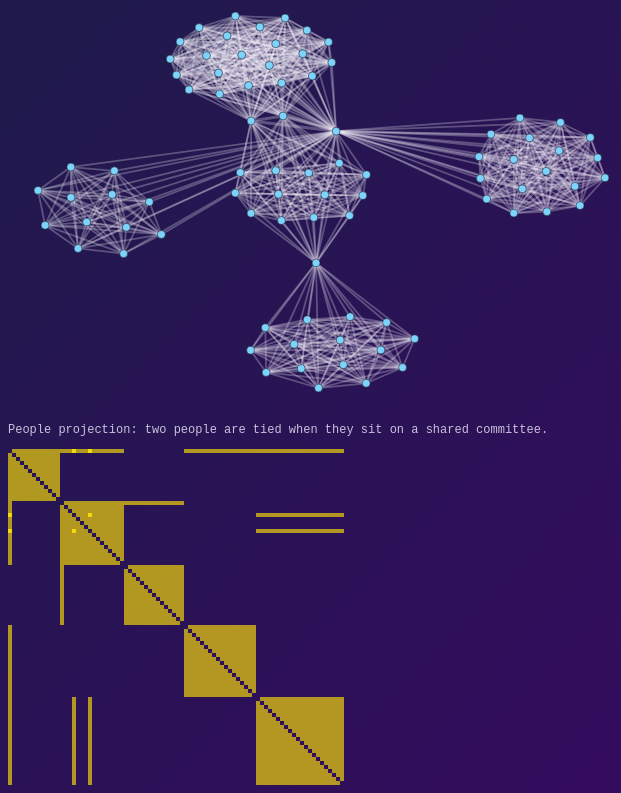
D3 v7 page, settled after 480 driven frames (8 s of simulated time); the page loaded 1 data file(s).


(function () {
  var LARGEST = 'committee_35';
  var people = [], comms = [], sizes = {}, pos = { people: {}, committees: {} }, bip = {};
  var net = document.getElementById('net');
  var W = Math.max(300, net.clientWidth || 560), H = W < 520 ? 340 : 420;
  var svg = d3.select('#net').append('svg').attr('viewBox', '0 0 ' + W + ' ' + H)
    .attr('role', 'img').attr('aria-label', 'Committee membership network morphing into its one-mode projection');
  var gTies = svg.append('g'), gEdges = svg.append('g'), gNodes = svg.append('g'), gLab = svg.append('g').attr('aria-hidden', 'true');
  var MS = 340;
  var mW = Math.min(360, W), msvg = d3.select('#matrix').append('svg').attr('viewBox', '0 0 ' + mW + ' ' + mW)
    .attr('role', 'img').attr('aria-label', 'Adjacency matrix of the projection, B times B transpose');
  var gCells = msvg.append('g'), gAxis = msvg.append('g').attr('aria-hidden', 'true');
  var lastKey = null, replay = false;

  // project() mirrors the panel code: pairs within each shared group, K = count, Newman = sum 1/(n - 1).
  function project(s, d) {
    var kept = d.filter(function (r) { return r.committee_id !== s.drop; });
    var a = s.mode === 'people' ? 'member_id' : 'committee_id', by = s.mode === 'people' ? 'committee_id' : 'member_id';
    var nodes = s.mode === 'people' ? people.slice() : comms.filter(function (c) { return c !== s.drop; });
    var pairs = new Map();
    d3.group(kept, function (r) { return r[by]; }).forEach(function (list) {
      var ids = list.map(function (r) { return r[a]; }).sort(), wn = 1 / Math.max(list.length - 1, 1);
      for (var i = 0; i < ids.length; i++) for (var j = i + 1; j < ids.length; j++) {
        var k = ids[i] + '|' + ids[j], p = pairs.get(k);
        if (!p) { p = { id: k, source: ids[i], target: ids[j], k: 0, w: 0 }; pairs.set(k, p); }
        p.k += 1; p.w += wn;
      }
    });
    var edges = Array.from(pairs.values()).filter(function (p) { return p.k >= s.threshold; });
    edges.forEach(function (e) { e.weight = s.weighting === 'newman' ? e.w : e.k; });
    return { nodes: nodes, edges: edges };
  }
  function stats(pr) {
    var n = pr.nodes.length, adj = new Map(pr.nodes.map(function (v) { return [v, new Set()]; }));
    pr.edges.forEach(function (e) { adj.get(e.source).add(e.target); adj.get(e.target).add(e.source); });
    var tri = 0, triples = 0;
    adj.forEach(function (nb, v) {
      var l = Array.from(nb); triples += l.length * (l.length - 1) / 2;
      for (var i = 0; i < l.length; i++) for (var j = i + 1; j < l.length; j++) if (adj.get(l[i]).has(l[j])) tri++;
    });
    return { nodes: n, edges: pr.edges.length, density: n > 1 ? pr.edges.length / (n * (n - 1) / 2) : 0,
      clustering: triples ? tri / triples : 0, total_weight: d3.sum(pr.edges, function (e) { return e.weight; }) };
  }
  function layout(mode, d) {
    var pr = project({ mode: mode, drop: '', threshold: 1, weighting: 'count' }, d);
    var ns = pr.nodes.map(function (id, i) { return { id: id }; });
    var ls = pr.edges.map(function (e) { return { source: e.source, target: e.target }; });
    var sim = d3.forceSimulation(ns).force('link', d3.forceLink(ls).id(function (n) { return n.id; }).distance(mode === 'people' ? 26 : 90).strength(mode === 'people' ? 0.08 : 0.6))
      .force('charge', d3.forceManyBody().strength(mode === 'people' ? -28 : -300)).force('center', d3.forceCenter(W / 2, H / 2))
      .force('x', d3.forceX(W / 2).strength(mode === 'people' ? 0.09 : 0.02)).force('y', d3.forceY(H / 2).strength(mode === 'people' ? 0.09 : 0.02)).stop();
    for (var i = 0; i < 300; i++) sim.tick();
    var xs = d3.extent(ns, function (n) { return n.x; }), ys = d3.extent(ns, function (n) { return n.y; });
    var sx = d3.scaleLinear().domain(xs[0] === xs[1] ? [xs[0] - 1, xs[1] + 1] : xs).range([30, W - 30]);
    var sy = d3.scaleLinear().domain(ys[0] === ys[1] ? [ys[0] - 1, ys[1] + 1] : ys).range([24, H - 24]);
    ns.forEach(function (n) { pos[mode][n.id] = [sx(n.x), sy(n.y)]; });
  }

  var lab = Lab.create({
    id: 'v10c', initial: { mode: 'people', weighting: 'count', threshold: 1, drop: '' },
    states: {
      baseline: { mode: 'people', weighting: 'count', threshold: 1, drop: '' },
      drop_large: { mode: 'people', weighting: 'count', threshold: 1, drop: LARGEST },
      newman: { mode: 'people', weighting: 'newman', threshold: 1, drop: '' },
      shared2: { mode: 'people', weighting: 'count', threshold: 2, drop: '' },
      committees: { mode: 'committees', weighting: 'count', threshold: 1, drop: '' }
    },
    load: function () {
      return d3.csv('data/v10c_memberships.csv', d3.autoType).then(function (d) {
        comms = Array.from(new Set(d.map(function (r) { return r.committee_id; })));
        people = Array.from(new Set(d.map(function (r) { return r.member_id; })));
        d.forEach(function (r) { sizes[r.committee_id] = (sizes[r.committee_id] || 0) + 1; });
        var first = {}; d.forEach(function (r) { if (!(r.member_id in first)) first[r.member_id] = comms.indexOf(r.committee_id); });
        var order = people.slice().sort(function (a, b) { return first[a] - first[b]; });
        order.forEach(function (p, i) { bip[p] = [W * 0.8, 12 + i * (H - 24) / (order.length - 1)]; });
        comms.forEach(function (c, i) { bip[c] = [W * 0.2, 40 + i * (H - 80) / (comms.length - 1)]; });
        layout('people', d); layout('committees', d);
        var sel = document.getElementById('c-drop');
        comms.slice().sort(function (a, b) { return sizes[b] - sizes[a]; }).forEach(function (c) {
          var o = document.createElement('option'); o.value = c; o.textContent = c + ' (' + sizes[c] + ' members' + (c === LARGEST ? ', largest)' : ')'); sel.appendChild(o);
        });
        return d;
      });
    },
    render: function (s, d) {
      var pr = project(s, d), key = s.mode, P = pos[s.mode];
      var morph = !Lab.motion.reduced() && (replay || (lastKey !== null && lastKey !== key));
      var first = lastKey === null; lastKey = key; replay = false;
      var ms = Lab.motion.reduced() || first ? 0 : MS;
      var kept = d.filter(function (r) { return r.committee_id !== s.drop; });
      var nodeIds = people.concat(comms);
      var isNode = new Set(pr.nodes);
      // In the people projection a committee collapses to the centre of the clique it becomes.
      var cen = {};
      if (s.mode === 'people') d3.group(d, function (r) { return r.committee_id; }).forEach(function (l, c) {
        cen[c] = [d3.mean(l, function (r) { return P[r.member_id][0]; }), d3.mean(l, function (r) { return P[r.member_id][1]; })];
      });
      var xy = function (id) { return P[id] || cen[id] || bip[id]; };
      var wmax = d3.max(pr.edges, function (e) { return e.weight; }) || 1;
      var proms = [];
      function end(t) { return ms || morph ? t.end().catch(function () {}) : Promise.resolve(); }
      // membership ties (two-mode): drawn at the start of a morph, then fade as edges appear
      var ties = gTies.selectAll('line').data(morph ? kept : [], function (r) { return r.committee_id + '|' + r.member_id; })
        .join('line').attr('stroke', 'var(--bench-muted)').attr('stroke-width', 1)
        .attr('x1', function (r) { return bip[r.committee_id][0]; }).attr('y1', function (r) { return bip[r.committee_id][1]; })
        .attr('x2', function (r) { return bip[r.member_id][0]; }).attr('y2', function (r) { return bip[r.member_id][1]; }).attr('opacity', 0.5);
      var nodes = gNodes.selectAll('circle').data(nodeIds, function (id) { return id; }).join('circle')
        .attr('fill', function (id) { return comms.indexOf(id) >= 0 ? 'var(--y)' : 'var(--b)'; })
        .attr('stroke', 'var(--bench-panel)').attr('stroke-width', 1);
      nodes.selectAll('title').data(function (id) { return [id]; }).join('title').text(function (id) { return comms.indexOf(id) >= 0 ? id + ' (' + sizes[id] + ' members)' : id; });
      var labs = s.mode === 'committees' ? pr.nodes : [];
      gLab.selectAll('text').data(labs, function (id) { return id; }).join('text')
        .attr('x', function (id) { return xy(id)[0]; }).attr('y', function (id) { return xy(id)[1] - 14; })
        .attr('text-anchor', function (id) { var x = xy(id)[0]; return x < 90 ? 'start' : x > W - 90 ? 'end' : 'middle'; })
        .attr('x', function (id) { var x = xy(id)[0]; return x < 90 ? x - 8 : x > W - 90 ? x + 8 : x; })
        .attr('fill', 'var(--bench-ink)').style('font', '12px var(--mono)').text(function (id) { return id + ' · ' + sizes[id]; })
        .attr('opacity', morph ? 0 : 1);
      if (morph) gLab.selectAll('text').transition().delay(1000).duration(300).attr('opacity', 1);
      if (morph) {
        nodes.attr('cx', function (id) { return bip[id][0]; }).attr('cy', function (id) { return bip[id][1]; })
          .attr('r', function (id) { return comms.indexOf(id) >= 0 ? (id === s.drop ? 0 : 7) : 3; });
        gEdges.selectAll('line').attr('opacity', 0);
        // the spokes travel with their endpoints, then fade as the projected edges replace them
        proms.push(end(ties.transition().delay(350).duration(700).ease(d3.easeCubicInOut)
          .attr('x1', function (r) { return xy(r.committee_id)[0]; }).attr('y1', function (r) { return xy(r.committee_id)[1]; })
          .attr('x2', function (r) { return xy(r.member_id)[0]; }).attr('y2', function (r) { return xy(r.member_id)[1]; })
          .transition().duration(350).attr('opacity', 0).remove()));
      }
      var t = nodes.transition().delay(morph ? 350 : 0).duration(morph ? 700 : ms).ease(d3.easeCubicInOut)
        .attr('cx', function (id) { return xy(id)[0]; }).attr('cy', function (id) { return xy(id)[1]; })
        .attr('r', function (id) { return isNode.has(id) ? (s.mode === 'committees' ? 9 : 4) : 0; });
      proms.push(end(t));
      var el = gEdges.selectAll('line').data(pr.edges, function (e) { return e.id; });
      var elEnter = el.enter().append('line').attr('opacity', 0);
      var elAll = elEnter.merge(el).attr('x1', function (e) { return xy(e.source)[0]; }).attr('y1', function (e) { return xy(e.source)[1]; })
        .attr('x2', function (e) { return xy(e.target)[0]; }).attr('y2', function (e) { return xy(e.target)[1]; })
        .attr('stroke', 'var(--bench-ink)').attr('stroke-width', function (e) { return 0.6 + 2.4 * e.weight / wmax; });
      proms.push(end(elAll.transition().delay(morph ? 900 : 0).duration(morph ? 400 : ms).attr('opacity', s.mode === 'committees' ? 0.8 : 0.28)));
      proms.push(end(el.exit().transition().duration(ms ? 200 : 0).attr('opacity', 0).remove()));
      if (!ms && !morph) el.exit().remove();
      // matrix view: B x t(B) with the diagonal cut; one cell per kept pair
      var ids = pr.nodes, n = ids.length, side = Math.min(mW, Math.max(120, n * 4)), cs = side / n, ix = new Map(ids.map(function (v, i) { return [v, i]; }));
      var pad = s.mode === 'committees' ? 92 : 0;
      msvg.attr('viewBox', (-pad) + ' ' + (-pad) + ' ' + (side + pad) + ' ' + (side + pad)).style('max-width', (side + pad) + 'px');
      var axl = s.mode === 'committees' ? ids : [];
      gAxis.selectAll('text.r').data(axl, function (v) { return v; }).join('text').attr('class', 'r')
        .attr('x', -6).attr('y', function (v) { return ix.get(v) * cs + cs / 2; }).attr('dy', '0.35em').attr('text-anchor', 'end')
        .attr('fill', 'var(--bench-ink)').style('font', '11px var(--mono)').text(function (v) { return v; });
      gAxis.selectAll('text.c').data(axl, function (v) { return v; }).join('text').attr('class', 'c')
        .attr('transform', function (v) { return 'translate(' + (ix.get(v) * cs + cs / 2) + ',-6) rotate(-90)'; }).attr('dy', '0.35em')
        .attr('fill', 'var(--bench-ink)').style('font', '11px var(--mono)').text(function (v) { return v; });
      var cells = [];
      pr.edges.forEach(function (e) { var i = ix.get(e.source), j = ix.get(e.target); cells.push({ id: e.id + 'a', i: i, j: j, w: e.weight }, { id: e.id + 'b', i: j, j: i, w: e.weight }); });
      gCells.selectAll('rect').data(cells, function (c) { return c.id; }).join('rect')
        .attr('x', function (c) { return c.j * cs; }).attr('y', function (c) { return c.i * cs; }).attr('width', cs).attr('height', cs)
        .attr('fill', 'var(--y)').attr('opacity', function (c) { return 0.35 + 0.65 * c.w / wmax; });
      document.getElementById('mat-cap').textContent = 'B × Bᵀ, ' + n + ' × ' + n + ' ' + (s.mode === 'people' ? 'people' : 'committees') + ': ' + (2 * pr.edges.length) + ' filled cells = ' + pr.edges.length + ' edges, counted twice.' + (s.mode === 'people' ? ' Rows and columns are people, ordered by first committee, so each diagonal block is one committee.' : '');
      document.getElementById('net-cap').textContent = s.mode === 'people' ? 'People projection: two people are tied when they sit on a shared committee.' : 'Committee projection: two committees are tied when they share a member.';
      return Promise.all(proms);
    },
    readouts: function (s, d) { return stats(project(s, d)); },
    metrics: { el: document.getElementById('metrics'), spec: [{ key: 'edges', label: 'edges', fmt: 0 }, { key: 'density', label: 'density', fmt: 3 }, { key: 'nodes', label: 'nodes', fmt: 0 }, { key: 'clustering', label: 'clustering', fmt: 3 }, { key: 'total_weight', label: 'total weight', fmt: 1 }] },
    status: document.getElementById('status'), codeEl: document.getElementById('code'),
    statusText: function (s, r) { return r.edges + ' edges among ' + r.nodes + ' ' + s.mode + (s.drop ? ', without ' + s.drop : ''); },
    code: {
      r: function (s) {
        return '# coaffiliate(), ported inline: incidence matrix, then B x t(B)\n' +
          'kept = memberships' + (s.drop ? ' %>%\n  filter(committee_id != "' + s.drop + '")' : '') + '\n\n' +
          'people = unique(memberships$member_id)   # everyone stays a node\n' +
          'nodes = tibble(name = c(people, unique(kept$committee_id)))\n' +
          'g = graph_from_data_frame(kept %>% select(member_id, committee_id),\n' +
          '                          directed = FALSE, vertices = nodes)\n' +
          'V(g)$type = V(g)$name %in% kept$committee_id\n' +
          'B = as_biadjacency_matrix(g, names = TRUE, sparse = FALSE)  # people x committees\n' +
          (s.mode === 'people' ? 'P = B                                   # project onto people\n' : 'P = t(B)                                # project onto committees\n') +
          '\n' +
          'K = P %*% t(P)                           # shared affiliations\n' +
          (s.weighting === 'newman' ? 'A = P %*% diag(1 / pmax(colSums(P) - 1, 1)) %*% t(P)  # Newman weights\n' : 'A = K                                   # weight = count shared\n') +
          'diag(A) = 0\n' +
          'A[K < ' + s.threshold + '] = 0\n' +
          'gp = graph_from_adjacency_matrix(A, mode = "undirected", weighted = TRUE)\n' +
          '\n' +
          'tibble(nodes = vcount(gp), edges = ecount(gp),\n' +
          '       density = edge_density(gp),\n' +
          '       clustering = transitivity(gp, type = "global"),\n' +
          '       total_weight = sum(E(gp)$weight))';
      },
      sql: function (s) {
        var a = s.mode === 'people' ? 'member_id' : 'committee_id', by = s.mode === 'people' ? 'committee_id' : 'member_id';
        return '-- self-join the membership table on the shared ' + (s.mode === 'people' ? 'committee' : 'member') + '\n' +
          'WITH kept AS (\n  SELECT * FROM memberships' + (s.drop ? "\n  WHERE committee_id <> '" + s.drop + "'" : '') + '\n),\n' +
          'sizes AS (\n  SELECT ' + by + ', COUNT(*) AS n FROM kept GROUP BY ' + by + '\n)\n' +
          'SELECT a.' + a + ' AS node_1, b.' + a + ' AS node_2,\n' +
          '       COUNT(*) AS shared,\n' +
          '       SUM(1.0 / MAX(s.n - 1, 1)) AS newman\n' +
          'FROM kept a\n' +
          'JOIN kept b ON a.' + by + ' = b.' + by + ' AND a.' + a + ' < b.' + a + '\n' +
          'JOIN sizes s ON s.' + by + ' = a.' + by + '\n' +
          'GROUP BY a.' + a + ', b.' + a + '\n' +
          'HAVING COUNT(*) >= ' + s.threshold + ';';
      }
    },
    onState: function (s) {
      document.querySelectorAll('#c-mode button').forEach(function (b) { b.setAttribute('aria-pressed', String(b.dataset.v === s.mode)); });
      document.getElementById('c-weight').value = s.weighting;
      document.getElementById('c-thr').value = String(s.threshold);
      document.getElementById('c-drop').value = s.drop;
    }
  });
  lab.ready.then(function () { lab.setState({}); });
  document.querySelectorAll('#c-mode button').forEach(function (b) { b.addEventListener('click', function () { lab.setState({ mode: b.dataset.v }); }); });
  document.getElementById('c-weight').addEventListener('change', function (e) { lab.setState({ weighting: e.target.value }); });
  document.getElementById('c-thr').addEventListener('change', function (e) { lab.setState({ threshold: +e.target.value }); });
  document.getElementById('c-drop').addEventListener('change', function (e) { lab.setState({ drop: e.target.value }); });
  document.getElementById('c-replay').addEventListener('click', function () { replay = true; lab.setState({}); });
})();

// ── kit/lab.js
/* lab.js - the lab kit. Vanilla JS; D3 v7 is a page <script>; motion.dev is imported lazily and guarded.
   Global: Lab. Lab.create(...) is the only thing that sets window.__lab. */
(function () {
  'use strict';
  var MOTION_URL = 'https://cdn.jsdelivr.net/npm/motion@11.18.2/+esm';
  var reduced = function () { return !!(window.matchMedia && matchMedia('(prefers-reduced-motion: reduce)').matches); };
  var motionP = null;
  function loadMotion() {
    if (reduced()) return Promise.resolve(null);
    // A CDN that fails or hangs must never block a render: give up after 3 s and jump to end states.
    if (!motionP) motionP = Promise.race([
      import(MOTION_URL).catch(function () { return null; }),
      new Promise(function (r) { setTimeout(function () { r(null); }, 3000); })
    ]);
    return motionP;
  }
  // Every helper resolves when the element is in its end state.
  var motion = {
    reduced: reduced,
    load: loadMotion,
    animate: function (el, keyframes, opts) {
      return loadMotion().then(function (m) {
        var end = {}; Object.keys(keyframes).forEach(function (k) { var v = keyframes[k]; end[k] = Array.isArray(v) ? v[v.length - 1] : v; });
        if (!m || !el) { if (el) Object.assign(el.style, end); return; }
        return m.animate(el, keyframes, Object.assign({ duration: 0.28, ease: [0.22, 1, 0.36, 1] }, opts || {})).finished;
      });
    },
    // FLIP: measure, mutate, invert, play.
    flip: function (els, mutate) {
      var list = Array.prototype.slice.call(els || []);
      var first = new Map(list.map(function (e) { return [e, e.getBoundingClientRect()]; }));
      mutate();
      if (reduced()) return Promise.resolve();
      return loadMotion().then(function (m) {
        if (!m) return;
        return Promise.all(list.filter(function (e) { return e.isConnected; }).map(function (e) {
          var a = first.get(e), b = e.getBoundingClientRect(); var dy = a.top - b.top;
          if (!dy) return null;
          return m.animate(e, { transform: ['translateY(' + dy + 'px)', 'translateY(0)'] }, { duration: 0.35, ease: [0.22, 1, 0.36, 1] }).finished;
        }));
      });
    }
  };

  function fmt(v, f) {
    if (typeof f === 'function') return f(v);
    if (typeof v !== 'number') return String(v);
    if (!isFinite(v)) return '∞';
    return v.toLocaleString('en-US', { maximumFractionDigits: f == null ? 2 : f, minimumFractionDigits: f == null ? 0 : f });
  }

  // Sidebar metrics: spec = [{key,label,fmt?}] ; returns {update(values), values()}
  function metrics(el, spec) {
    var dl = document.createElement('dl'); dl.className = 'lab-metrics'; el.appendChild(dl);
    var rows = {}; var base = null; var cur = {};
    spec.forEach(function (s) {
      var d = document.createElement('div'); d.className = 'lab-metric'; d.dataset.key = s.key;
      d.innerHTML = '<dt></dt><dd><span class="v">—</span><span class="lab-delta" aria-hidden="true"></span></dd>';
      d.querySelector('dt').textContent = s.label; dl.appendChild(d); rows[s.key] = { el: d, s: s };
    });
    return {
      update: function (vals) {
        if (!base) base = Object.assign({}, vals);
        Object.keys(rows).forEach(function (k) {
          var r = rows[k], v = vals[k], b = base[k];
          var prev = cur[k]; cur[k] = v;
          r.el.querySelector('.v').textContent = fmt(v, r.s.fmt);
          var de = r.el.querySelector('.lab-delta');
          var changed = typeof v === 'number' && typeof b === 'number' && v !== b;
          r.el.classList.toggle('is-changed', changed);
          de.className = 'lab-delta' + (changed ? (v > b ? ' up' : ' down') : '');
          de.textContent = changed ? (v > b ? '+' : '−') + fmt(Math.abs(v - b), r.s.fmt) : '';
          if (prev !== undefined && prev !== v && !reduced()) { r.el.classList.remove('flash'); void r.el.offsetWidth; r.el.classList.add('flash'); }
        });
      },
      values: function () { return Object.assign({}, cur); },
      rebase: function () { base = null; }
    };
  }

  function status(el) {
    el.classList.add('lab-status'); el.setAttribute('role', 'status'); el.setAttribute('aria-live', 'polite');
    el.innerHTML = '<span><span class="dot" aria-hidden="true"></span><span class="msg">loading data</span></span><span class="extra"></span>';
    el.dataset.state = 'busy';
    return {
      set: function (state, msg, extra) { el.dataset.state = state; if (msg != null) el.querySelector('.msg').textContent = msg; if (extra != null) el.querySelector('.extra').textContent = extra; }
    };
  }

  // Option order: a fixed per-lab, per-LC shuffle (seed = body[data-lab] + ':' + data-lc), so the
  // position of the correct option carries no signal and authors need not vary it. Deterministic
  // (FNV-1a hash -> mulberry32 -> Fisher-Yates): same order on every load, stable screenshots.
  // No-op on any surprise: options only ever move within their own parent, never get dropped.
  function shuffleOptions(sec) {
    try {
      var opts = Array.prototype.slice.call(sec.querySelectorAll('.lc-option'));
      var parent = opts.length > 1 ? opts[0].parentNode : null;
      if (!parent || !opts.every(function (o) { return o.parentNode === parent; })) return;
      var s = ((document.body && document.body.dataset.lab) || '') + ':' + (sec.dataset.lc || ''), h = 2166136261 >>> 0;
      for (var i = 0; i < s.length; i++) { h ^= s.charCodeAt(i); h = Math.imul(h, 16777619) >>> 0; }
      var a = h, rnd = function () { a = a + 0x6D2B79F5 | 0; var t = Math.imul(a ^ a >>> 15, 1 | a); t = t + Math.imul(t ^ t >>> 7, 61 | t) ^ t; return ((t ^ t >>> 14) >>> 0) / 4294967296; };
      var idx = opts.map(function (_, k) { return k; });
      for (var j = idx.length - 1; j > 0; j--) { var r = Math.floor(rnd() * (j + 1)), x = idx[j]; idx[j] = idx[r]; idx[r] = x; }
      var frag = document.createDocumentFragment();
      idx.forEach(function (k) { frag.appendChild(opts[k]); });
      parent.appendChild(frag);
    } catch (e) { /* leave the authored order */ }
  }

  // Learning checks on the contract DOM.
  function lcs(root) {
    (root || document).querySelectorAll('.lab-lc[data-lc]').forEach(function (sec) {
      if (sec.dataset.wired) return; sec.dataset.wired = '1';
      shuffleOptions(sec);
      var opts = sec.querySelectorAll('.lc-option');
      opts.forEach(function (b) {
        b.setAttribute('aria-pressed', 'false');
        b.addEventListener('click', function () {
          opts.forEach(function (o) { o.classList.remove('is-chosen', 'is-correct', 'is-wrong'); o.setAttribute('aria-pressed', 'false'); });
          b.classList.add('is-chosen', b.dataset.correct === 'true' ? 'is-correct' : 'is-wrong'); b.setAttribute('aria-pressed', 'true');
        });
      });
      [['.lc-hint-btn', '.lc-hint'], ['.lc-reveal-btn', '.lc-answer']].forEach(function (p) {
        var btn = sec.querySelector(p[0]), pane = sec.querySelector(p[1]); if (!btn || !pane) return;
        btn.addEventListener('click', function () {
          var open = pane.hidden; pane.hidden = !open; btn.setAttribute('aria-expanded', String(open));
          if (open && p[1] === '.lc-answer') sec.querySelectorAll('.lc-option[data-correct=true]').forEach(function (o) { o.classList.add('is-correct'); });
        });
      });
    });
  }

  // Without D3 a component renders nothing and every call rejects; create() routes that to the status bar.
  function noD3(el) {
    var no = function () { return Promise.reject(new Error('D3 did not load (check the network)')); };
    if (el) el.setAttribute('data-lab-empty', '');
    return { update: no, render: no, ready: Promise.resolve(), el: el };
  }

  // Code panel: templates are functions of state -> string.
  function codePanel(el, tpl) {
    el.classList.add('lab-code'); el.setAttribute('data-lab-code', '');
    var langs = Object.keys(tpl).filter(function (k) { return typeof tpl[k] === 'function'; });
    var uid = (el.id || 'lab-code') + '-';
    var bar = '<div class="lab-code-bar"><div class="lab-code-tabs" role="tablist" aria-label="Code for the current state">' + langs.map(function (l, i) {
      return '<button role="tab" id="' + uid + 't-' + l + '" aria-controls="' + uid + 'p-' + l + '" aria-selected="' + (i === 0) + '" tabindex="' + (i === 0 ? 0 : -1) + '" data-code-tab="' + l + '">' + l.toUpperCase() + '</button>';
    }).join('') + '</div><button type="button" data-code-copy>Copy</button></div>';
    el.innerHTML = bar + langs.map(function (l, i) {
      return '<pre role="tabpanel" tabindex="0" id="' + uid + 'p-' + l + '" aria-labelledby="' + uid + 't-' + l + '" data-code-pane="' + l + '"' + (i ? ' hidden' : '') + '><code></code></pre>';
    }).join('');
    var active = langs[0], text = {};
    function select(l) {
      active = l;
      el.querySelectorAll('[data-code-tab]').forEach(function (b) { var on = b.dataset.codeTab === l; b.setAttribute('aria-selected', on); b.tabIndex = on ? 0 : -1; });
      el.querySelectorAll('[data-code-pane]').forEach(function (p) { p.hidden = p.dataset.codePane !== l; });
    }
    el.querySelectorAll('[data-code-tab]').forEach(function (b) {
      b.addEventListener('click', function () { select(b.dataset.codeTab); });
      b.addEventListener('keydown', function (e) {
        if (e.key !== 'ArrowRight' && e.key !== 'ArrowLeft') return;
        var i = (langs.indexOf(active) + (e.key === 'ArrowRight' ? 1 : langs.length - 1)) % langs.length;
        select(langs[i]); el.querySelector('[data-code-tab="' + langs[i] + '"]').focus();
      });
    });
    var copy = el.querySelector('[data-code-copy]');
    copy.addEventListener('click', function () {
      var t = text[active] || '';
      var done = function () { copy.textContent = 'Copied'; setTimeout(function () { copy.textContent = 'Copy'; }, 1200); };
      if (navigator.clipboard) navigator.clipboard.writeText(t).then(done, done); else done();
    });
    return {
      update: function (state) { langs.forEach(function (l) { text[l] = tpl[l](state); el.querySelector('[data-code-pane="' + l + '"] code').textContent = text[l]; }); },
      text: function () { return Object.assign({}, text); }
    };
  }

  // Linked table: keyed rows; update(rows, {hide:[cols]}) -> Promise (FLIP moves, fade-out removals).
  function table(el, rows, cols, opts) {
    if (!window.d3) return noD3(el);
    opts = opts || {};
    var key = opts.key || function (r) { return r.id; };
    el.classList.add('lab-table-wrap'); el.tabIndex = 0; el.setAttribute('role', 'region'); el.setAttribute('aria-label', opts.label || 'Data table');
    var t = document.createElement('table'); t.className = 'lab-table';
    if (opts.caption) { var c = t.createCaption(); c.textContent = opts.caption; c.className = 'lab-sr'; }
    t.innerHTML += '<thead><tr>' + cols.map(function (c) { return '<th scope="col" data-col="' + c.key + '"' + (c.num ? ' class="num"' : '') + '>' + c.label + '</th>'; }).join('') + '</tr></thead><tbody></tbody>';
    el.appendChild(t);
    var tb = t.tBodies[0], byKey = new Map();
    function rowEl(r) {
      var tr = byKey.get(key(r));
      if (!tr) { tr = document.createElement('tr'); tr.dataset.key = key(r); byKey.set(key(r), tr); }
      tr.innerHTML = cols.map(function (c) { var v = r[c.key]; return '<td data-col="' + c.key + '"' + (c.num ? ' class="num"' : '') + '>' + (v == null ? '' : fmt(v, c.fmt)) + '</td>'; }).join('');
      return tr;
    }
    function update(next, o) {
      o = o || {}; var hide = new Set(o.hide || []);
      var keep = new Set(next.map(key));
      var gone = []; byKey.forEach(function (tr, k) { if (!keep.has(k) && tr.isConnected) gone.push(tr); });
      var fade = reduced() ? Promise.resolve() : Promise.all(gone.map(function (tr) { return motion.animate(tr, { opacity: [1, 0] }, { duration: 0.2 }); }));
      return fade.then(function () {
        gone.forEach(function (tr) { tr.remove(); byKey.delete(tr.dataset.key); });
        var live = Array.prototype.slice.call(tb.rows);
        return motion.flip(live, function () {
          next.forEach(function (r) { var tr = rowEl(r); tr.style.opacity = ''; tb.appendChild(tr); });
          t.querySelectorAll('[data-col]').forEach(function (cell) { cell.classList.toggle('is-collapsed', hide.has(cell.dataset.col)); });
        });
      });
    }
    var ready = update(rows);
    return { update: update, ready: ready, el: t };
  }

  // Map: d3-geo. geojson FeatureCollection; opts {points:[{lon,lat,id}], highlight:fn(feature)->bool, label}
  function map(el, geojson, opts) {
    if (!window.d3) return noD3(el);
    opts = opts || {};
    var d3 = window.d3; if (!d3) throw new Error('Lab.map needs d3 v7 loaded first');
    var W = opts.width || 640, H = opts.height || 400;
    var svg = d3.select(el).append('svg').attr('class', 'lab-map').attr('viewBox', '0 0 ' + W + ' ' + H)
      .attr('role', 'img').attr('aria-label', opts.label || 'Map');
    var proj = d3.geoMercator().fitSize([W, H], geojson), path = d3.geoPath(proj);
    var gP = svg.append('g'), gT = svg.append('g');
    function render(o) {
      o = o || {}; var hl = o.highlight || opts.highlight || function () { return false; };
      gP.selectAll('path.poly').data(geojson.features, function (f, i) { return (f.properties && f.properties.id) || i; })
        .join('path').attr('class', function (f) { return 'poly' + (hl(f) ? ' is-hl' : ''); }).attr('d', path);
      var pts = o.points || opts.points || [];
      var sel = gT.selectAll('circle.pt').data(pts, function (p) { return p.id; });
      var dur = reduced() ? 0 : 280;
      sel.exit().transition().duration(dur * 0.65).attr('r', 0).remove();
      var all = sel.enter().append('circle').attr('class', 'pt').attr('r', 0)
        .attr('cx', function (p) { return proj([p.lon, p.lat])[0]; }).attr('cy', function (p) { return proj([p.lon, p.lat])[1]; })
        .merge(sel);
      var tr = all.transition().duration(dur).attr('r', function (p) { return p.r || opts.pointR || Math.max(4, W / 110); })
        .attr('cx', function (p) { return proj([p.lon, p.lat])[0]; }).attr('cy', function (p) { return proj([p.lon, p.lat])[1]; });
      return dur ? tr.end().catch(function () {}) : Promise.resolve();
    }
    return { render: render, projection: proj, svg: svg };
  }

  // create: wires window.__lab. cfg = {id, states, initial, load?, render(state,data)->Promise|void, readouts(state,data)->obj, code:{r,sql?}, metrics?:{el,spec}, status?:el, codeEl}
  function create(cfg) {
    var data = null, state = Object.assign({}, cfg.initial || (cfg.states && cfg.states.baseline) || {});
    var m = cfg.metrics ? metrics(cfg.metrics.el, cfg.metrics.spec) : null;
    var st = cfg.status ? status(cfg.status) : null;
    var cp = cfg.codeEl ? codePanel(cfg.codeEl, cfg.code) : null;
    var reads = {};
    lcs(document);
    function apply() {
      if (st) st.set('busy', 'applying');
      return Promise.resolve(cfg.render(state, data)).then(function () {
        reads = cfg.readouts ? cfg.readouts(state, data) : {};
        if (m) m.update(reads);
        if (cp) cp.update(state);
        if (st) st.set('ready', 'ready', cfg.statusText ? cfg.statusText(state, reads) : '');
        api.error = null;
      }).catch(fail);
    }
    // Failures (no D3, data 404, render throw) go to the status bar; ready and setState still resolve,
    // with api.error set, so a harness never hangs and the visual keeps its last good render.
    function fail(e) {
      var msg = (e && e.message) || String(e);
      api.error = msg; if (st) st.set('error', 'error: ' + msg);
      return { error: msg };
    }
    var ready = Promise.resolve().then(function () {
      if (cfg.needsD3 !== false && typeof window.d3 === 'undefined') throw new Error('D3 did not load (check the network)');
      return cfg.load ? cfg.load() : null;
    }).then(function (d) { data = d; return apply(); }, fail)
      .then(function (r) { performance.mark('lab:first-render'); return r; });
    var api = {
      id: cfg.id, error: null, ready: ready, states: cfg.states || {},
      setState: function (obj) { return ready.then(function () { state = Object.assign({}, state, obj || {}); if (cfg.onState) cfg.onState(state); return apply(); }); },
      getState: function () { return JSON.parse(JSON.stringify(state)); },
      readouts: function () { return Object.assign({}, reads); },
      code: function () { return cp ? cp.text() : {}; }
    };
    window.__lab = api;
    return api;
  }

  window.Lab = { create: create, metrics: metrics, status: status, lcs: lcs, codePanel: codePanel, table: table, map: map, motion: motion, fmt: fmt };
})();


### data: data/v10c_memberships.csv
committee_id, member_id, weight, committee_romaji
committee_1, name_1, 1, 3.11 Shinsai Densho- Kenkyu-kai
committee_1, name_10, 1, 3.11 Shinsai Densho- Kenkyu-kai
committee_1, name_11, 1, 3.11 Shinsai Densho- Kenkyu-kai
committee_1, name_12, 1, 3.11 Shinsai Densho- Kenkyu-kai
committee_1, name_13, 1, 3.11 Shinsai Densho- Kenkyu-kai
committee_1, name_2, 1, 3.11 Shinsai Densho- Kenkyu-kai
committee_1, name_3, 1, 3.11 Shinsai Densho- Kenkyu-kai
committee_1, name_4, 1, 3.11 Shinsai Densho- Kenkyu-kai
committee_1, name_5, 1, 3.11 Shinsai Densho- Kenkyu-kai
committee_1, name_6, 1, 3.11 Shinsai Densho- Kenkyu-kai
committee_1, name_7, 1, 3.11 Shinsai Densho- Kenkyu-kai
committee_1, name_8, 1, 3.11 Shinsai Densho- Kenkyu-kai
committee_1, name_9, 1, 3.11 Shinsai Densho- Kenkyu-kai
committee_32, name_1, 1, (Naikakufu Chu-o- Bo-sai Kaigi To-hokuch…
committee_32, name_533, 1, (Naikakufu Chu-o- Bo-sai Kaigi To-hokuch…
committee_32, name_534, 1, (Naikakufu Chu-o- Bo-sai Kaigi To-hokuch…
committee_32, name_535, 1, (Naikakufu Chu-o- Bo-sai Kaigi To-hokuch…
committee_32, name_536, 1, (Naikakufu Chu-o- Bo-sai Kaigi To-hokuch…
committee_32, name_537, 1, (Naikakufu Chu-o- Bo-sai Kaigi To-hokuch…
committee_32, name_538, 1, (Naikakufu Chu-o- Bo-sai Kaigi To-hokuch…
committee_32, name_539, 1, (Naikakufu Chu-o- Bo-sai Kaigi To-hokuch…
committee_32, name_540, 1, (Naikakufu Chu-o- Bo-sai Kaigi To-hokuch…
committee_32, name_541, 1, (Naikakufu Chu-o- Bo-sai Kaigi To-hokuch…
committee_32, name_542, 1, (Naikakufu Chu-o- Bo-sai Kaigi To-hokuch…
committee_32, name_543, 1, (Naikakufu Chu-o- Bo-sai Kaigi To-hokuch…
committee_32, name_544, 1, (Naikakufu Chu-o- Bo-sai Kaigi To-hokuch…
committee_32, name_545, 1, (Naikakufu Chu-o- Bo-sai Kaigi To-hokuch…
committee_32, name_546, 1, (Naikakufu Chu-o- Bo-sai Kaigi To-hokuch…
committee_32, name_547, 1, (Naikakufu Chu-o- Bo-sai Kaigi To-hokuch…
committee_32, name_548, 1, (Naikakufu Chu-o- Bo-sai Kaigi To-hokuch…
committee_33, name_504, 1, Higashinihon Shinsai Fukko Ko-so- Kaigi
committee_33, name_533, 1, Higashinihon Shinsai Fukko Ko-so- Kaigi
committee_33, name_549, 1, Higashinihon Shinsai Fukko Ko-so- Kaigi
committee_33, name_550, 1, Higashinihon Shinsai Fukko Ko-so- Kaigi
committee_33, name_551, 1, Higashinihon Shinsai Fukko Ko-so- Kaigi
committee_33, name_552, 1, Higashinihon Shinsai Fukko Ko-so- Kaigi
committee_33, name_553, 1, Higashinihon Shinsai Fukko Ko-so- Kaigi
committee_33, name_554, 1, Higashinihon Shinsai Fukko Ko-so- Kaigi
committee_33, name_555, 1, Higashinihon Shinsai Fukko Ko-so- Kaigi
committee_33, name_556, 1, Higashinihon Shinsai Fukko Ko-so- Kaigi
committee_33, name_557, 1, Higashinihon Shinsai Fukko Ko-so- Kaigi
committee_33, name_558, 1, Higashinihon Shinsai Fukko Ko-so- Kaigi
committee_33, name_559, 1, Higashinihon Shinsai Fukko Ko-so- Kaigi
committee_33, name_560, 1, Higashinihon Shinsai Fukko Ko-so- Kaigi
committee_33, name_561, 1, Higashinihon Shinsai Fukko Ko-so- Kaigi
committee_33, name_562, 1, Higashinihon Shinsai Fukko Ko-so- Kaigi
committee_34, name_1, 1, Higashinihon Daishinsai Fukko Ko-so- Kai…
committee_34, name_450, 1, Higashinihon Daishinsai Fukko Ko-so- Kai…
committee_34, name_507, 1, Higashinihon Daishinsai Fukko Ko-so- Kai…
committee_34, name_563, 1, Higashinihon Daishinsai Fukko Ko-so- Kai…
committee_34, name_564, 1, Higashinihon Daishinsai Fukko Ko-so- Kai…
committee_34, name_565, 1, Higashinihon Daishinsai Fukko Ko-so- Kai…
committee_34, name_566, 1, Higashinihon Daishinsai Fukko Ko-so- Kai…
committee_34, name_567, 1, Higashinihon Daishinsai Fukko Ko-so- Kai…
committee_34, name_568, 1, Higashinihon Daishinsai Fukko Ko-so- Kai…
committee_34, name_569, 1, Higashinihon Daishinsai Fukko Ko-so- Kai…
committee_34, name_570, 1, Higashinihon Daishinsai Fukko Ko-so- Kai…
committee_34, name_571, 1, Higashinihon Daishinsai Fukko Ko-so- Kai…
committee_34, name_572, 1, Higashinihon Daishinsai Fukko Ko-so- Kai…
committee_34, name_573, 1, Higashinihon Daishinsai Fukko Ko-so- Kai…
... 30 more rows